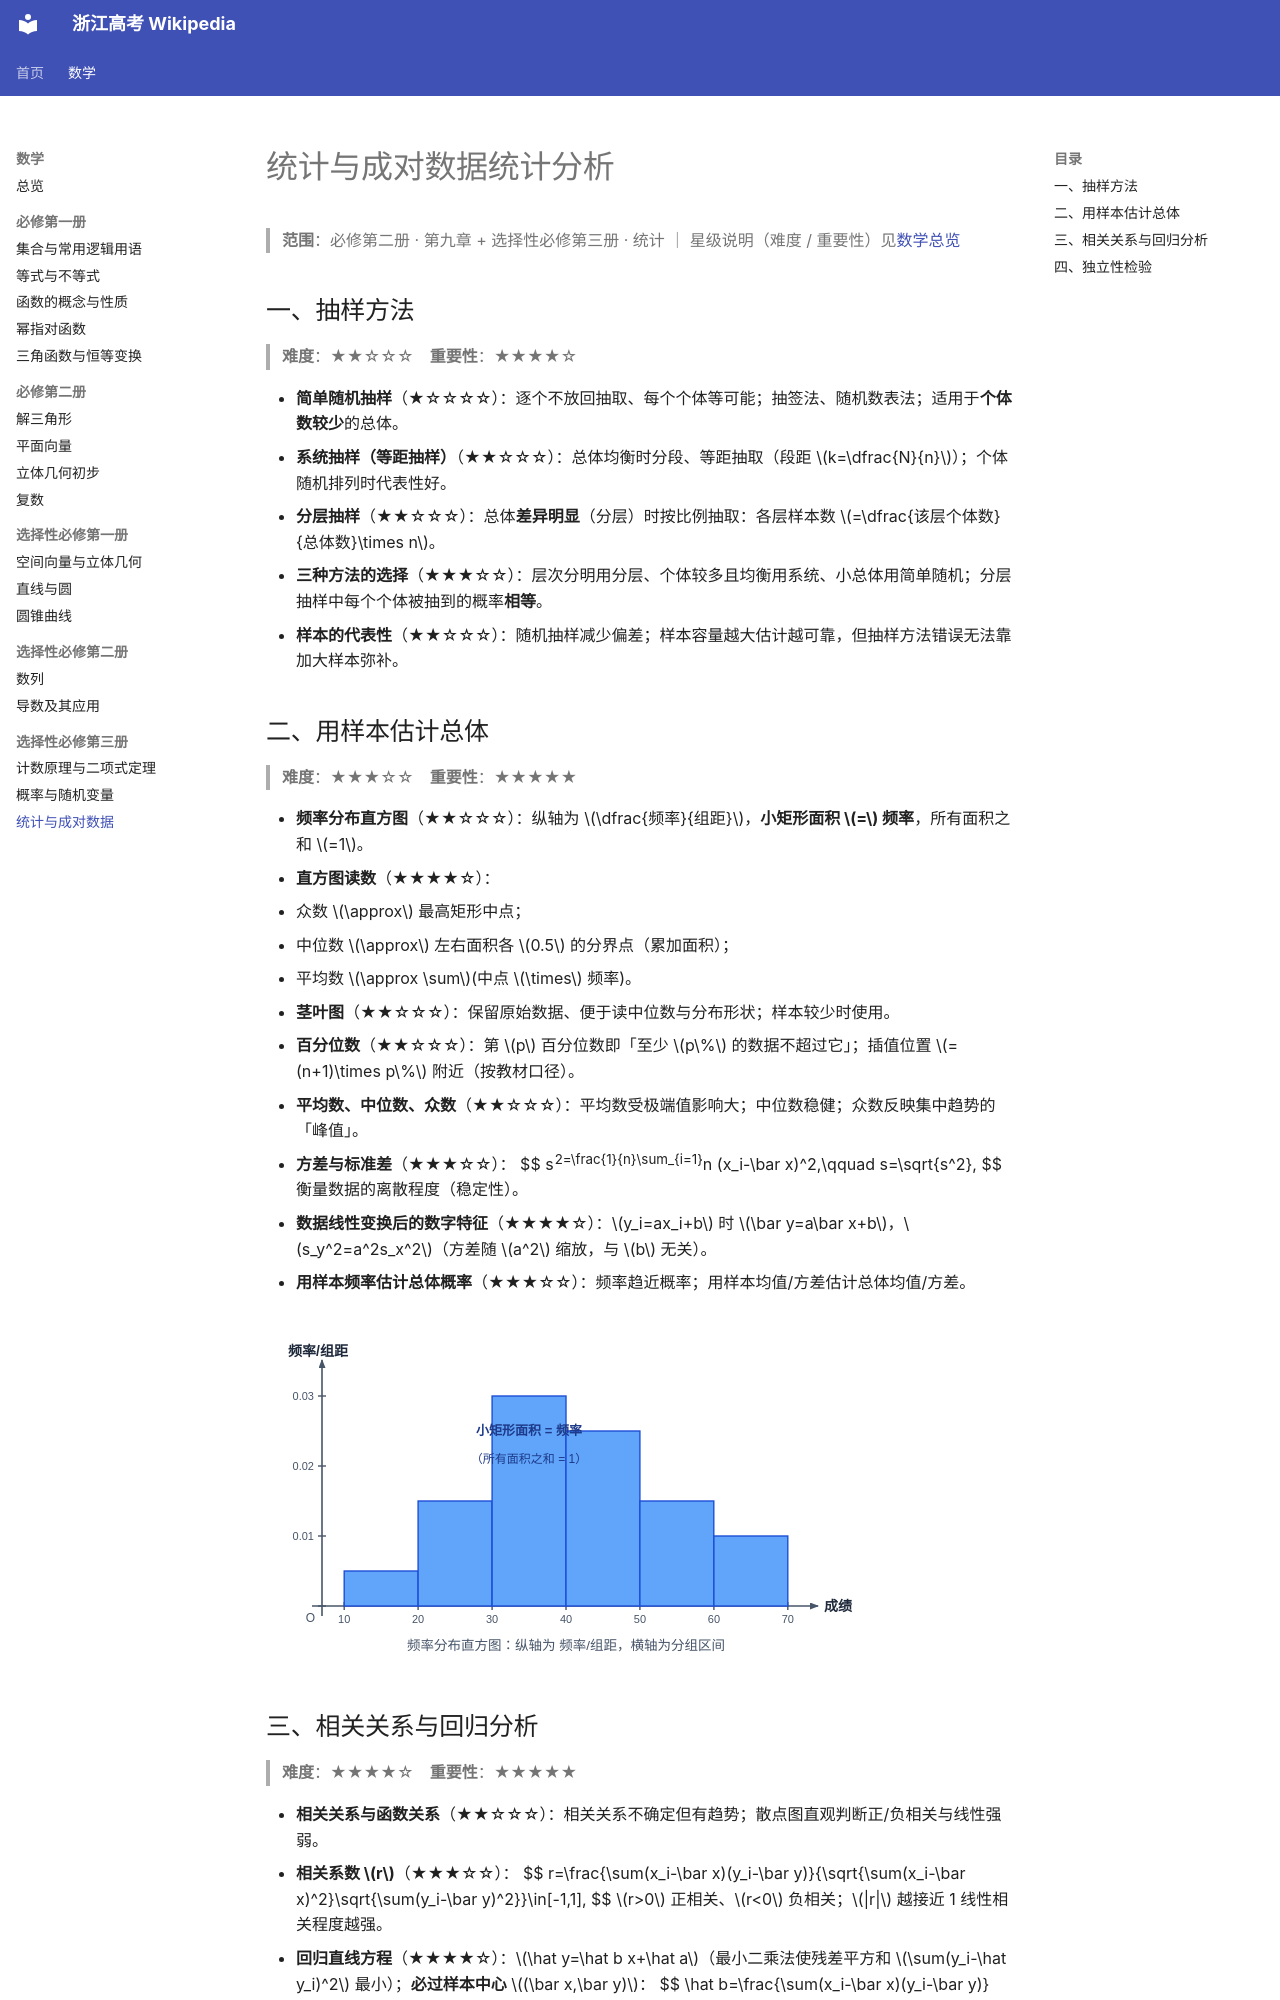

repository: zhzx2026/gaokao-wiki · page: math/statistics/index.html · generator: mkdocs

# 统计与成对数据统计分析

> **范围**：必修第二册 · 第九章 + 选择性必修第三册 · 统计 ｜ 星级说明（难度 / 重要性）见[数学总览](index.md)

## 一、抽样方法

> **难度**：★★☆☆☆　**重要性**：★★★★☆

- **简单随机抽样**（★☆☆☆☆）：逐个不放回抽取、每个个体等可能；抽签法、随机数表法；适用于**个体数较少**的总体。
- **系统抽样（等距抽样）**（★★☆☆☆）：总体均衡时分段、等距抽取（段距 $k=\dfrac{N}{n}$）；个体随机排列时代表性好。
- **分层抽样**（★★☆☆☆）：总体**差异明显**（分层）时按比例抽取：各层样本数 $=\dfrac{该层个体数}{总体数}\times n$。
- **三种方法的选择**（★★★☆☆）：层次分明用分层、个体较多且均衡用系统、小总体用简单随机；分层抽样中每个个体被抽到的概率**相等**。
- **样本的代表性**（★★☆☆☆）：随机抽样减少偏差；样本容量越大估计越可靠，但抽样方法错误无法靠加大样本弥补。

## 二、用样本估计总体

> **难度**：★★★☆☆　**重要性**：★★★★★

- **频率分布直方图**（★★☆☆☆）：纵轴为 $\dfrac{频率}{组距}$，**小矩形面积 $=$ 频率**，所有面积之和 $=1$。
- **直方图读数**（★★★★☆）：
  - 众数 $\approx$ 最高矩形中点；
  - 中位数 $\approx$ 左右面积各 $0.5$ 的分界点（累加面积）；
  - 平均数 $\approx \sum$(中点 $\times$ 频率)。
- **茎叶图**（★★☆☆☆）：保留原始数据、便于读中位数与分布形状；样本较少时使用。
- **百分位数**（★★☆☆☆）：第 $p$ 百分位数即「至少 $p\%$ 的数据不超过它」；插值位置 $=(n+1)\times p\%$ 附近（按教材口径）。
- **平均数、中位数、众数**（★★☆☆☆）：平均数受极端值影响大；中位数稳健；众数反映集中趋势的「峰值」。
- **方差与标准差**（★★★☆☆）：
  $$
  s^2=\frac{1}{n}\sum_{i=1}^n (x_i-\bar x)^2,\qquad s=\sqrt{s^2},
  $$
  衡量数据的离散程度（稳定性）。
- **数据线性变换后的数字特征**（★★★★☆）：$y_i=ax_i+b$ 时 $\bar y=a\bar x+b$，$s_y^2=a^2s_x^2$（方差随 $a^2$ 缩放，与 $b$ 无关）。
- **用样本频率估计总体概率**（★★★☆☆）：频率趋近概率；用样本均值/方差估计总体均值/方差。

![频率分布直方图](../images/histogram.svg)
